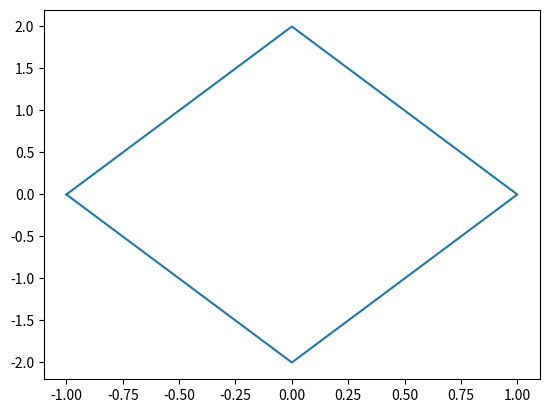
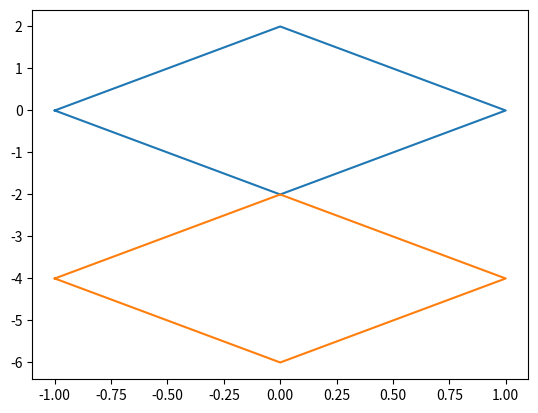

The script that saved these images, in order:
# Reflect the diamond shaped polygon whose vertices are A(-1,0), B(0,-2), C(1,0) and D(0,2)
# about
# (a) The horizontal line y=2
# (b) The line y=3x+4 

import matplotlib.pyplot as plt
import numpy as np


# x1=int(input("x1: "))
# y1=int(input("y1: "))
# x2=int(input("x2: "))
# y2=int(input("y2: "))
# x3=int(input("x3: "))
# y3=int(input("y3: "))

x1=-1
x2=0
x3=1
x4=0

y1=0
y2=-2
y3=0
y4=2

X=[x1,x2,x3,x4,x1]
Y=[y1,y2,y3,y4,y1]

plt.plot(X,Y)
plt.show()

x_trans = 0
y_trans = 2

# For translation to origin 
T1=[[1,0,-x_trans],
    [0,1,-y_trans],
    [0,0,1]]

x_reflection = 1
y_reflection = -1

# For reflection
T2=[[x_reflection,0,0],
    [0,y_reflection,0],
    [0,0,1]]

# For translation to actual points
T3=[[1,0,x_trans],
    [0,1,y_trans],
    [0,0,1]]

t = np.dot(T1,T2)
T = np.dot(t,T3)
X_new = []
Y_new = []

print(T)

for i in range(len(X)):
    B=[X[i],Y[i],1]
    R=np.dot(T,B)
    print(R)
    X_new.append(R[0])
    Y_new.append(R[1])
    
print(X_new,Y_new)

fig = plt.figure()
# ax = fig.add_subplot(111)

plt.plot(X,Y,X_new,Y_new)
plt.show()


